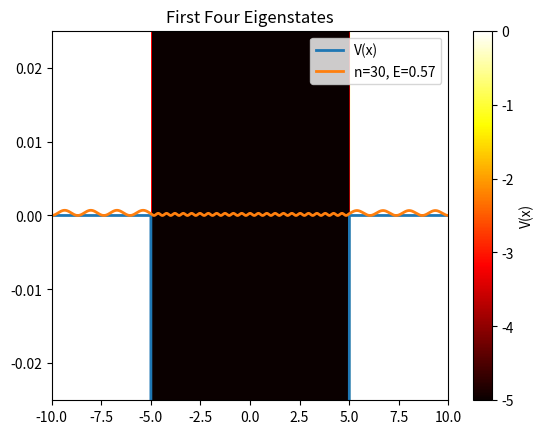

Reproduce this figure in Python.
# Solve Schrödinger equation for every 1D system using Finite Difference Method and Eigenvalue Decomposition
import numpy as np
import matplotlib.pyplot as plt
import matplotlib.animation as animation

# Free quantum wave packet in harmonic oscillator potential

# Constant
hbar = 1.0  # Reduced Planck's constant
m = 5.0    # Particle mass



# Time steps
dt = 0.1
t_min = 0
t_max = 40
Nt = int((t_max - t_min) / dt) 
dx = 0.005
x_min = -10
x_max = 10
Nx = int((x_max - x_min) / dx) 

# Parameters

k = 0  # wave number at center of packet
# w = hbar * k**2 / (2 * m)  # angular frequency
p = hbar * k  # momentum
V0 = p**2/(2*m)  # Kinetic energy
x0 = -10  # Initial position
K = 1  # Spring constant

t = np.linspace(t_min, t_max, Nt + 1)
x = np.linspace(x_min, x_max, Nx + 1)


# Potential function
V = np.zeros(Nx-1)
for i in range(Nx-1):
    # V[i] = 0.5 * K * (x[i]**2)  # Harmonic oscillator potential
    V[i] = -5 if np.abs(x[i])<5 else 0  # infinite well potential
    # V[i]=-0.5 if (np.abs(x[i])<5 and np.abs(x[i])>0.1) else 0 # Double-well potential
    # V[i] = -100 if np.abs(x[i])<0.1 else 0  # Delta-Function potential

plt.plot(x[1:-1], V, lw=2, label='V(x)')
plt.legend()
plt.show()


# Halmiltonian matrix
lamb = hbar**2/(2*m*dx**2)
H =lamb*(np.diag(2*np.ones(Nx-1) + V/lamb,0) + (-1)*np.diag(np.ones(Nx-2),1) + (-1)*np.diag(np.ones(Nx-2),-1))
E,psi = np.linalg.eigh(H)  # Eigenvalue decomposition
psi = psi.T  
# Plot Eigenstates
# plt.plot(x[1:-1], np.real(psi[3,:]), lw=2, label=f'n={3}, E={E[3]:.2f}')
plt.plot(x[1:-1], np.abs(psi[30,:])**2, lw=2, label=f'n={30}, E={E[30]:.2f}')
V_map = np.tile(V, (10, 1))
plt.imshow(
    V_map,
    extent=[x[1], x[-1], -0.25, 0.25],
    origin="lower",
    aspect="auto",
    cmap="hot",
)
plt.colorbar(label="V(x)")
plt.title('First Four Eigenstates')
plt.xlim(-10,10)
plt.ylim(-0.025,0.025)
plt.legend()
plt.show()




